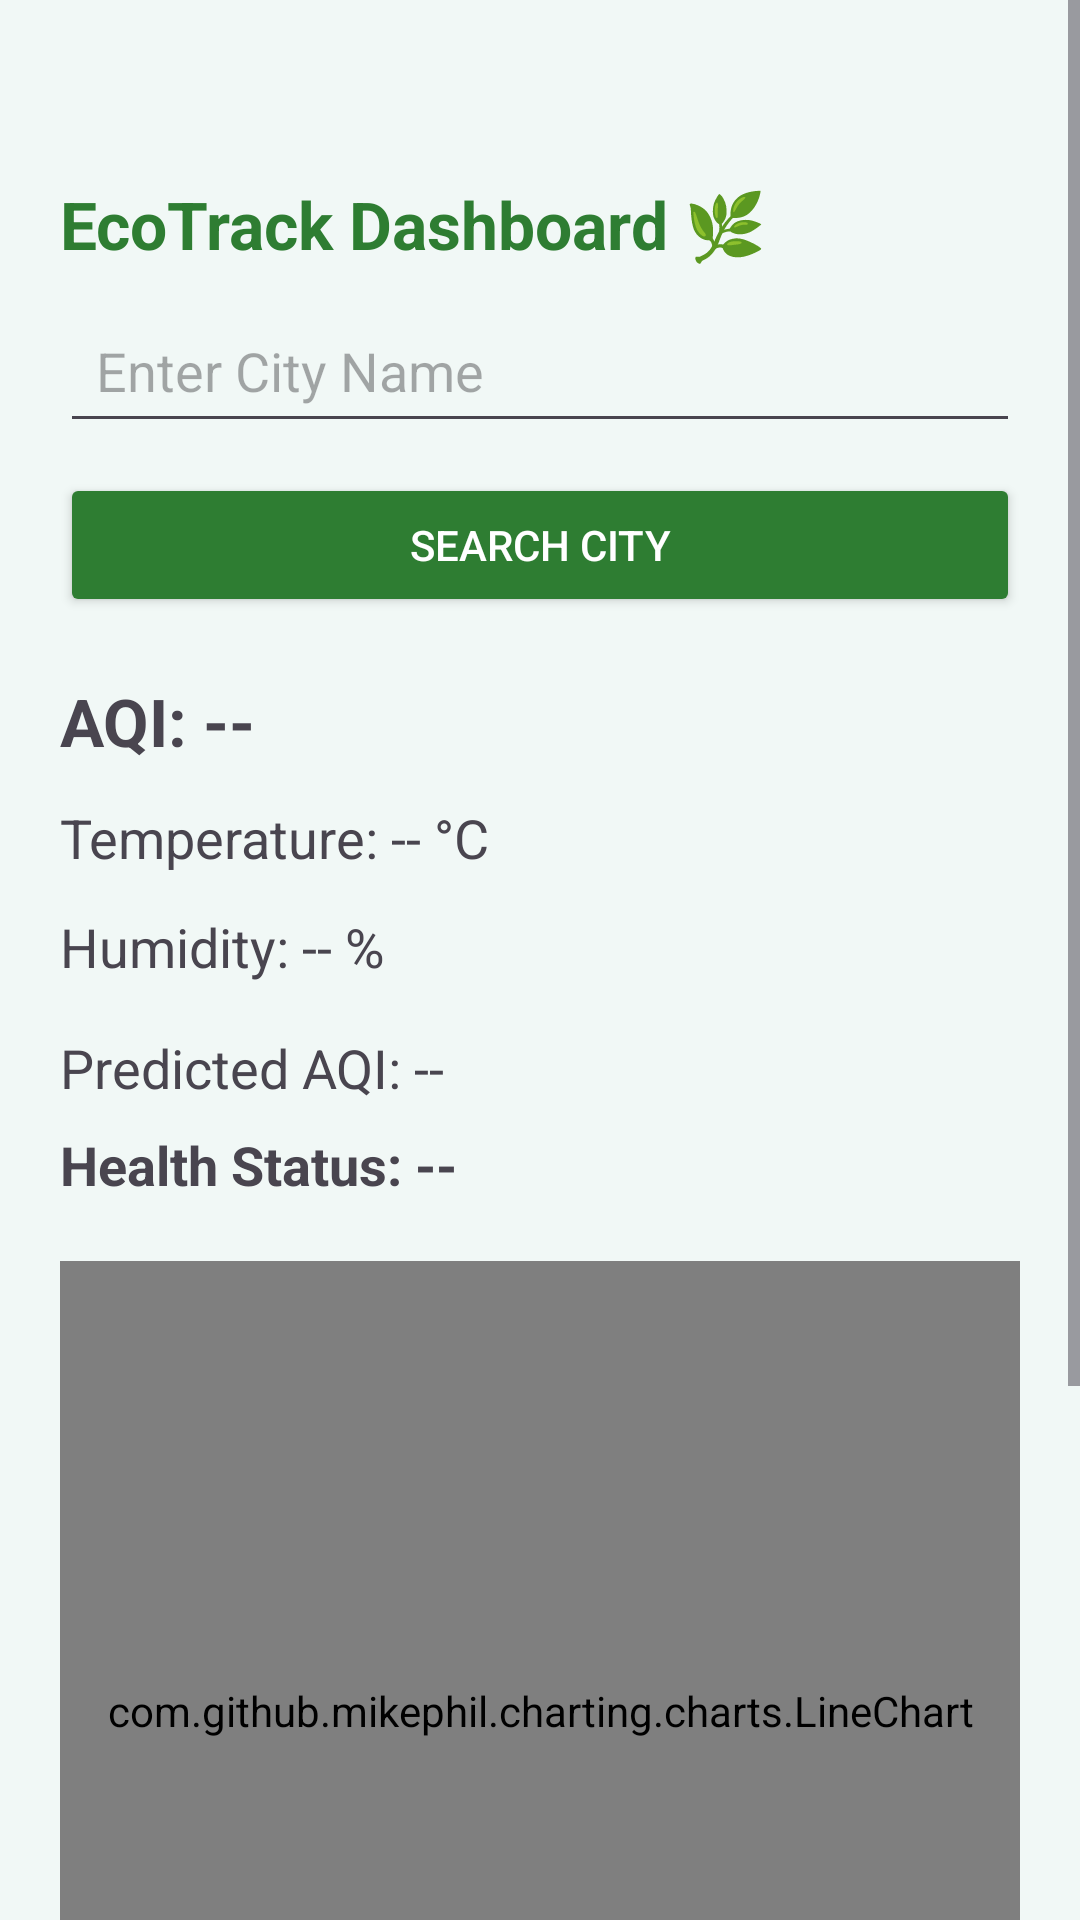

Produce the Android XML layout that renders to this screen, including the resource entries it uses.
<!-- AndroidManifest.xml: application theme Theme.EcoTrack -->
<!-- res/layout/activity_dashboard.xml -->
<ScrollView xmlns:android="http://schemas.android.com/apk/res/android"
    android:layout_width="match_parent"
    android:layout_height="match_parent"
    android:background="@color/backgroundLight">

    <LinearLayout
        android:layout_width="match_parent"
        android:layout_height="wrap_content"
        android:orientation="vertical"
        android:padding="20dp"
        android:layout_marginTop="40dp">

        <TextView
            android:layout_width="wrap_content"
            android:layout_height="wrap_content"
            android:text="EcoTrack Dashboard 🌿"
            android:textSize="22sp"
            android:textStyle="bold"
            android:textColor="@color/primaryGreen"/>

        <EditText
            android:id="@+id/etCity"
            android:layout_width="match_parent"
            android:layout_height="wrap_content"
            android:hint="Enter City Name"
            android:inputType="textCapWords"
            android:padding="12dp"
            android:layout_marginTop="10dp"/>

        <Button
            android:id="@+id/btnSearchCity"
            android:layout_width="match_parent"
            android:layout_height="wrap_content"
            android:text="Search City"
            android:layout_marginTop="10dp"
            android:backgroundTint="@color/primaryGreen"
            android:textColor="@color/white"/>

        <ProgressBar
            android:id="@+id/progressBar"
            android:layout_width="wrap_content"
            android:layout_height="wrap_content"
            android:layout_gravity="center"
            android:visibility="gone"
            android:layout_marginTop="10dp"/>

        <TextView
            android:id="@+id/tvAQI"
            android:layout_width="match_parent"
            android:layout_height="wrap_content"
            android:text="AQI: --"
            android:textSize="22sp"
            android:textStyle="bold"
            android:layout_marginTop="20dp"/>

        <TextView
            android:id="@+id/tvTemperature"
            android:layout_width="match_parent"
            android:layout_height="wrap_content"
            android:text="Temperature: -- °C"
            android:textSize="18sp"
            android:layout_marginTop="12dp"/>

        <TextView
            android:id="@+id/tvHumidity"
            android:layout_width="match_parent"
            android:layout_height="wrap_content"
            android:text="Humidity: -- %"
            android:textSize="18sp"
            android:layout_marginTop="12dp"/>

        <TextView
            android:id="@+id/tvPrediction"
            android:layout_width="match_parent"
            android:layout_height="wrap_content"
            android:text="Predicted AQI: --"
            android:textSize="18sp"
            android:layout_marginTop="16dp"/>

        <TextView
            android:id="@+id/tvHealthStatus"
            android:layout_width="match_parent"
            android:layout_height="wrap_content"
            android:text="Health Status: --"
            android:textSize="18sp"
            android:textStyle="bold"
            android:layout_marginTop="8dp"/>

        <com.github.mikephil.charting.charts.LineChart
            android:id="@+id/lineChart"
            android:layout_width="match_parent"
            android:layout_height="300dp"
            android:layout_marginTop="20dp"/>

        <androidx.appcompat.widget.SwitchCompat
            android:id="@+id/switchDarkMode"
            android:layout_width="wrap_content"
            android:layout_height="wrap_content"
            android:text="Dark Mode"
            android:layout_marginTop="20dp"/>

        <Button
            android:id="@+id/btnLogout"
            android:layout_width="match_parent"
            android:layout_height="wrap_content"
            android:text="Logout"
            android:backgroundTint="@color/errorRed"
            android:textColor="@color/white"
            android:layout_marginTop="30dp"/>

    </LinearLayout>

</ScrollView>
<!-- resources referenced by this layout -->
<resources>
  <color name="backgroundLight">#F1F8F6</color>
  <color name="errorRed">#D32F2F</color>
  <color name="primaryGreen">#2E7D32</color>
  <color name="white">#FFFFFF</color>
  <style name="Theme.EcoTrack" parent="Theme.Material3.DayNight.NoActionBar">
          <item name="colorPrimary">@color/primaryGreen</item>
          <item name="colorSecondary">@color/secondaryTeal</item>
          <item name="android:statusBarColor">@color/primaryGreen</item>
      </style>
  <color name="secondaryTeal">#00897B</color>
</resources>
